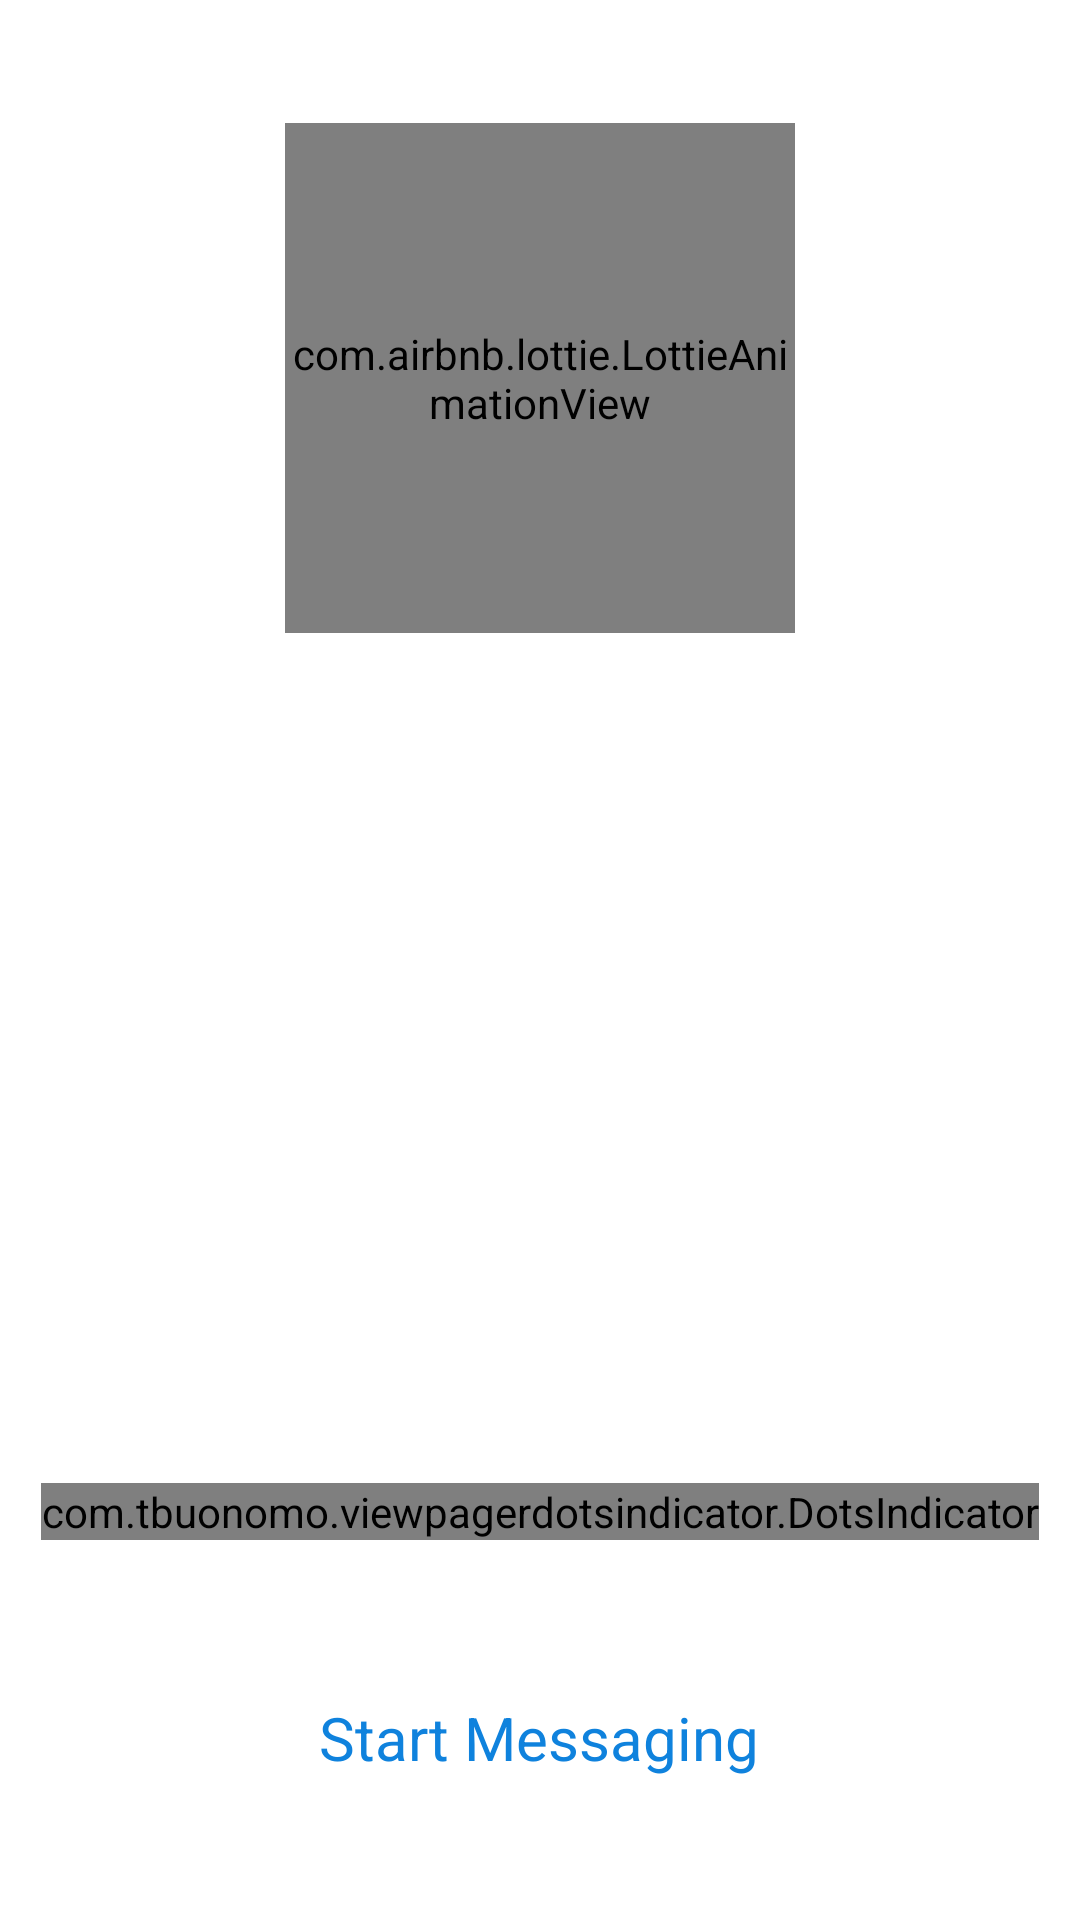

The Android layout XML behind this screen, and the referenced resources:
<!-- AndroidManifest.xml: application theme Theme.ExampleAnimations -->
<!-- res/layout/activity_intro_slider.xml -->
<?xml version="1.0" encoding="utf-8"?>
<LinearLayout xmlns:android="http://schemas.android.com/apk/res/android"
    xmlns:app="http://schemas.android.com/apk/res-auto"
    xmlns:tools="http://schemas.android.com/tools"
    android:layout_width="match_parent"
    android:layout_height="match_parent"
    android:gravity="center_horizontal"
    android:orientation="vertical"
    android:weightSum="10"
    tools:context=".activity.IntroSliderActivity">

    <LinearLayout
        android:layout_width="match_parent"
        android:layout_height="0dp"
        android:layout_weight="4.4"
        android:gravity="center">

        <com.airbnb.lottie.LottieAnimationView
            android:id="@+id/lottie_animation"
            android:layout_width="170dp"
            android:layout_height="170dp"
            android:layout_gravity="center"
            android:scaleType="centerCrop"
            app:lottie_autoPlay="true"
            app:lottie_loop="true" />

    </LinearLayout>

    <androidx.viewpager.widget.ViewPager
        android:id="@+id/view_pager"
        android:layout_width="match_parent"
        android:layout_height="0dp"
        android:layout_weight="3.5"
        android:layout_gravity="center"
        app:layout_behavior="@string/appbar_scrolling_view_behavior" />

    <LinearLayout
        android:layout_width="match_parent"
        android:layout_height="0dp"
        android:layout_weight="1.8"
        android:gravity="center_horizontal">

        <com.tbuonomo.viewpagerdotsindicator.DotsIndicator
            android:id="@+id/dots_indicator"
            android:layout_width="wrap_content"
            android:layout_height="wrap_content"
            android:layout_gravity="center_vertical"
            app:dotsColor="#C3C3C3"
            app:dotsCornerRadius="8dp"
            app:dotsSize="5dp"
            app:dotsSpacing="2dp"
            app:dotsWidthFactor="2.5"
            app:progressMode="true"
            app:selectedDotColor="#505050" />

    </LinearLayout>

    <TextView
        android:layout_width="wrap_content"
        android:layout_height="wrap_content"
        android:layout_marginTop="10dp"
        android:layout_marginBottom="30dp"
        android:text="Start Messaging"
        android:textColor="#0F82DD"
        android:textSize="20sp" />

</LinearLayout>
<!-- resources referenced by this layout -->
<resources>
  <style name="Theme.ExampleAnimations" parent="Theme.MaterialComponents.DayNight.DarkActionBar">
          
          <item name="colorPrimary">@color/purple_500</item>
          <item name="colorPrimaryVariant">@color/purple_700</item>
          <item name="colorOnPrimary">@color/white</item>
          
          <item name="colorSecondary">@color/teal_200</item>
          <item name="colorSecondaryVariant">@color/teal_700</item>
          <item name="colorOnSecondary">@color/black</item>
          
          <item name="android:statusBarColor" tools:targetApi="l">?attr/colorPrimaryVariant</item>
          
      </style>
  <!-- not gathered from this repository: default colours our renderer supplied (Android Studio template values) -->
  <color name="purple_500">#FF6200EE</color>
  <color name="purple_700">#FF3700B3</color>
  <color name="teal_200">#FF03DAC5</color>
  <color name="teal_700">#FF018786</color>
  <color name="black">#FF000000</color>
  <color name="white">#FFFFFFFF</color>
</resources>
